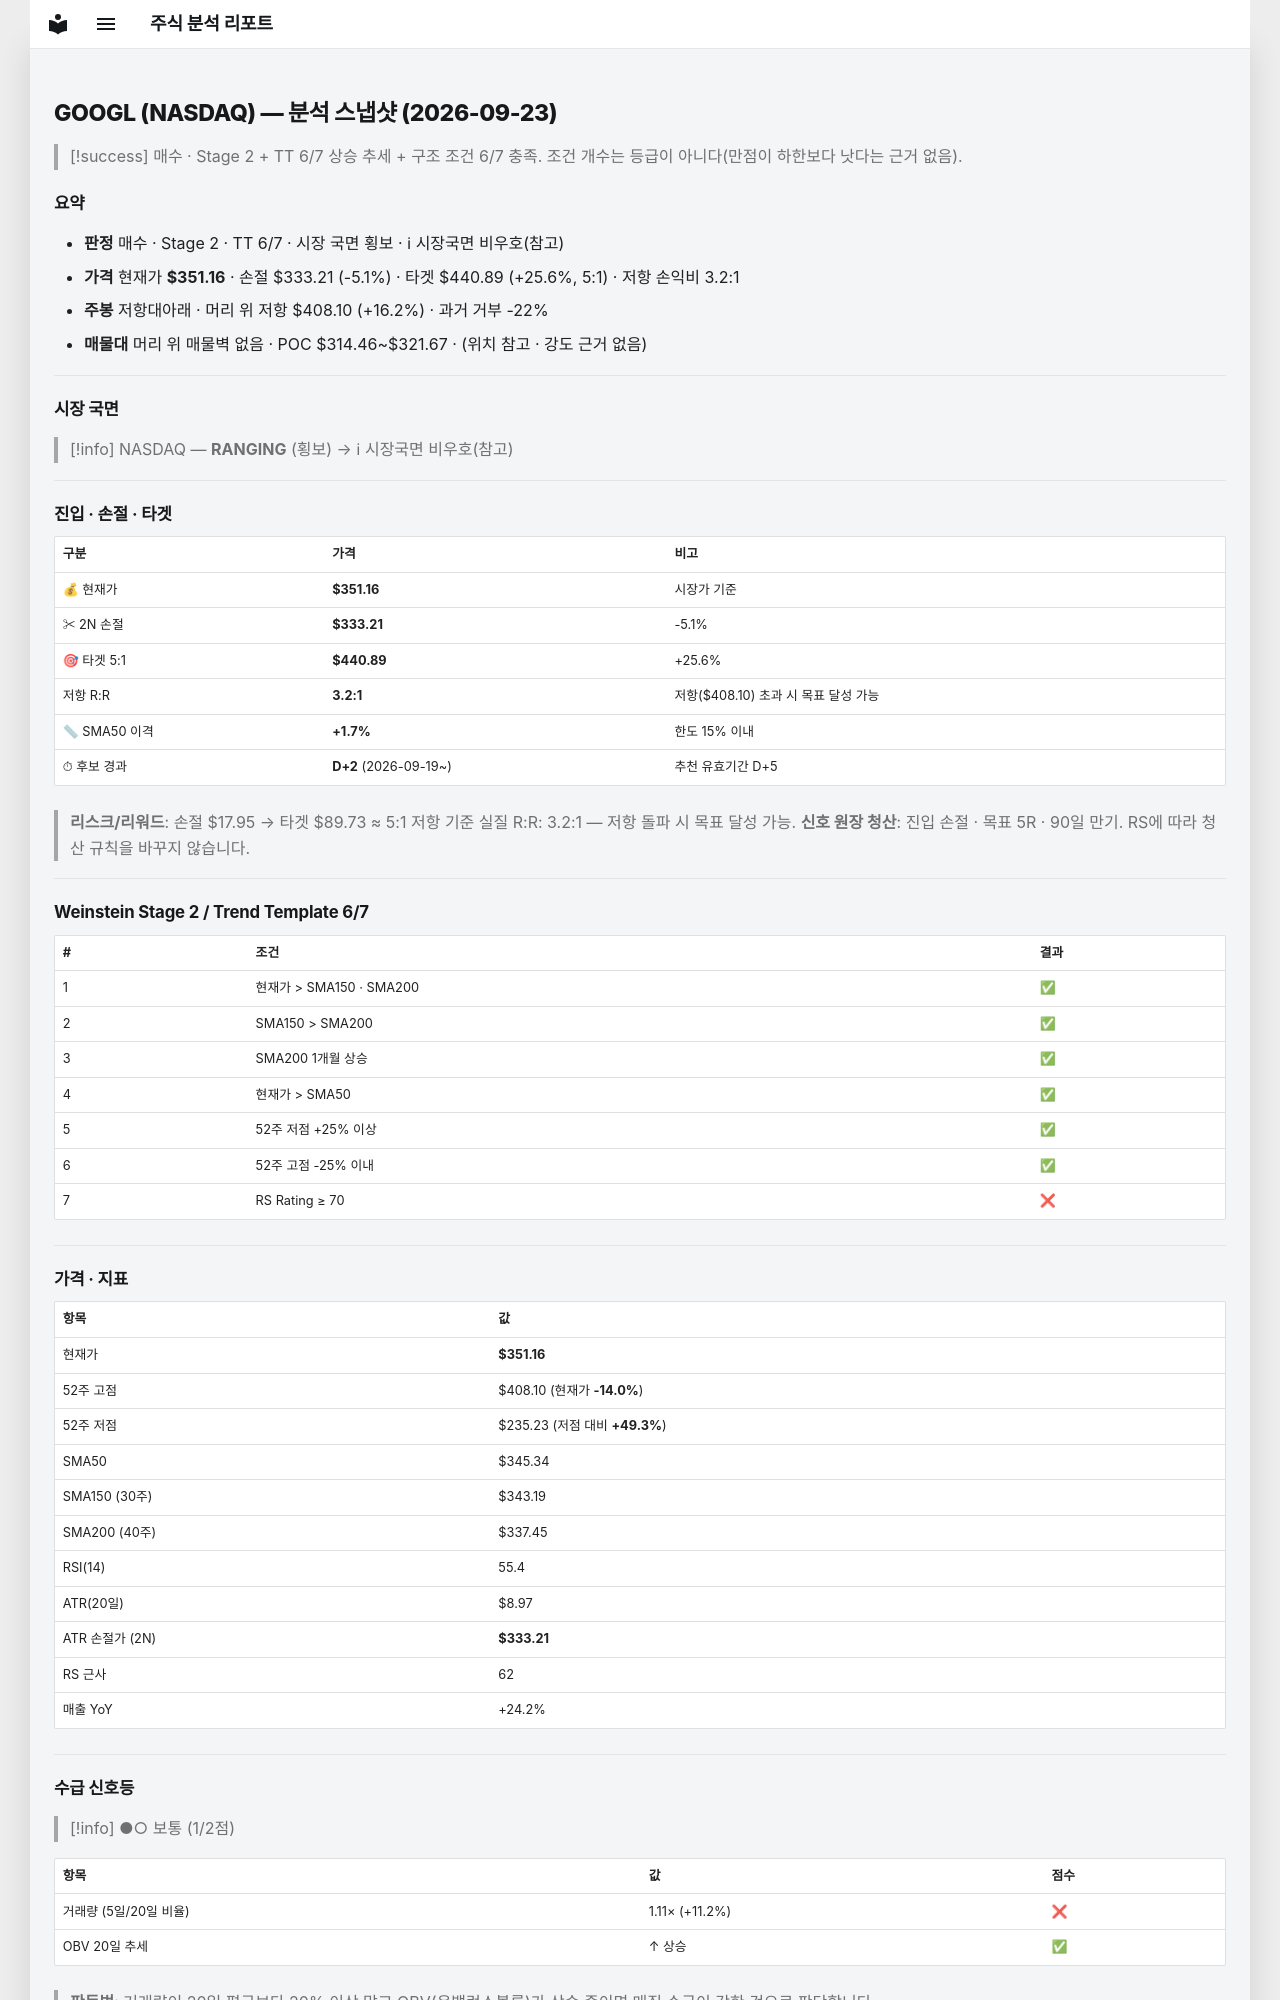

repository: soloandco/stock-reports · page: snapshots/GOOGL-2026-09-23/index.html · generator: mkdocs

---
type: analysis-snapshot
title: GOOGL 분석 스냅샷
ticker: GOOGL
market: NASDAQ
created: 2026-09-23
updated: 2026-09-23
bar-date: 2026-09-22
verdict: 매수관찰
real-rr: 3.17
sma50-gap-pct: 1.7
candidate-days: 2
candidate-since: 2026-09-19
weekly-position: 저항대아래
weekly-overhead-price: 408.10
weekly-overhead-pct: 16.2
stage: 2
trend-template-score: 6
tt-max: 7
price: 351.1600036621094
stop-price: 333.2141135149171
market-regime: RANGING
supply-demand-score: 1/2
supply-demand-label: 보통
status: tracking
tags:
  - stock-agent
  - watchlist
  - GOOGL
  - analysis
related:
  - "[[analysis-template]]"
---

# GOOGL (NASDAQ) — 분석 스냅샷 (2026-09-23)

> [!success] 매수 · Stage 2 + TT 6/7
> 상승 추세 + 구조 조건 6/7 충족. 조건 개수는 등급이 아니다(만점이 하한보다 낫다는 근거 없음).

## 요약

- **판정** 매수 · Stage 2 · TT 6/7 · 시장 국면 횡보 · ℹ 시장국면 비우호(참고)
- **가격** 현재가 **$351.16** · 손절 $333.21 (-5.1%) · 타겟 $440.89 (+25.6%, 5:1) · 저항 손익비 3.2:1
- **주봉** 저항대아래 · 머리 위 저항 $408.10 (+16.2%) · 과거 거부 -22%
- **매물대** 머리 위 매물벽 없음 · POC $314.46~$321.67 · (위치 참고 · 강도 근거 없음)

---

## 시장 국면

> [!info] NASDAQ — **RANGING** (횡보) → ℹ 시장국면 비우호(참고)

---

## 진입 · 손절 · 타겟

| 구분 | 가격 | 비고 |
|------|------|------|
| 💰 현재가 | **$351.16** | 시장가 기준 |
| ✂ 2N 손절 | **$333.21** | -5.1% |
| 🎯 타겟 5:1 | **$440.89** | +25.6% |
| 저항 R:R | **3.2:1** | 저항($408.10) 초과 시 목표 달성 가능 |
| 📏 SMA50 이격 | **+1.7%** | 한도 15% 이내 |
| ⏱ 후보 경과 | **D+2** (2026-09-19~) | 추천 유효기간 D+5 |

> **리스크/리워드**: 손절 $17.95 → 타겟 $89.73 ≈ 5:1
> 저항 기준 실질 R:R: 3.2:1 — 저항 돌파 시 목표 달성 가능.
> **신호 원장 청산**: 진입 손절 · 목표 5R · 90일 만기. RS에 따라 청산 규칙을 바꾸지 않습니다.

---

## Weinstein Stage 2 / Trend Template 6/7

| # | 조건 | 결과 |
|---|------|------|
| 1 | 현재가 > SMA150 · SMA200 | ✅ |
| 2 | SMA150 > SMA200 | ✅ |
| 3 | SMA200 1개월 상승 | ✅ |
| 4 | 현재가 > SMA50 | ✅ |
| 5 | 52주 저점 +25% 이상 | ✅ |
| 6 | 52주 고점 -25% 이내 | ✅ |
| 7 | RS Rating ≥ 70 | ❌ |

---

## 가격 · 지표

| 항목 | 값 |
|------|---|
| 현재가 | **$351.16** |
| 52주 고점 | $408.10 (현재가 **-14.0%**) |
| 52주 저점 | $235.23 (저점 대비 **+49.3%**) |
| SMA50 | $345.34 |
| SMA150 (30주) | $343.19 |
| SMA200 (40주) | $337.45 |
| RSI(14) | 55.4 |
| ATR(20일) | $8.97 |
| ATR 손절가 (2N) | **$333.21** |
| RS 근사 | 62 |
| 매출 YoY | +24.2% |

---
## 수급 신호등

> [!info] ●○ 보통 (1/2점)

| 항목 | 값 | 점수 |
|------|------|------|
| 거래량 (5일/20일 비율) | 1.11× (+11.2%) | ❌ |
| OBV 20일 추세 | ↑ 상승 | ✅ |

> **판독법**: 거래량이 20일 평균보다 20% 이상 많고 OBV(온밸런스볼륨)가 상승 중이면 매집 수급이 강한 것으로 판단합니다.

---
